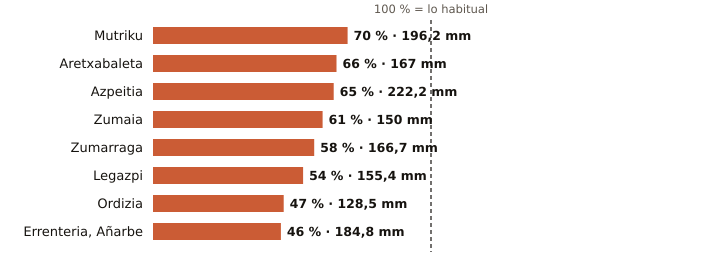

Values plotted in this chart, from the file beside it:
estacion, provincia, indicativo, mm_otono, referencia_mm, pct, periodo_referencia, hasta, hora
Mutriku, Gipuzkoa, 1052A, 196.2, 278.4, 70, 2009-2025, 2026-11-19, 18
Aretxabaleta, Gipuzkoa, 1048X, 167.0, 253.4, 66, 2009-2025, 2026-11-19, 18
Azpeitia, Gipuzkoa, 1038X, 222.2, 341.9, 65, 2009-2025, 2026-11-19, 18
Zumaia, Gipuzkoa, 1041A, 150.0, 245.4, 61, 1991-2020, 2026-11-19, 18
Zumarraga, Gipuzkoa, 1037Y, 166.7, 289.4, 58, 2008-2025, 2026-11-19, 18
Legazpi, Gipuzkoa, 1037X, 155.4, 287.2, 54, 2003-2025, 2026-11-19, 18
Ordizia, Gipuzkoa, 1026X, 128.5, 275.6, 47, 2009-2025, 2026-11-19, 18
Errenteria, Añarbe, Gipuzkoa, 1021X, 184.8, 399.4, 46, 2003-2025, 2026-11-19, 18
